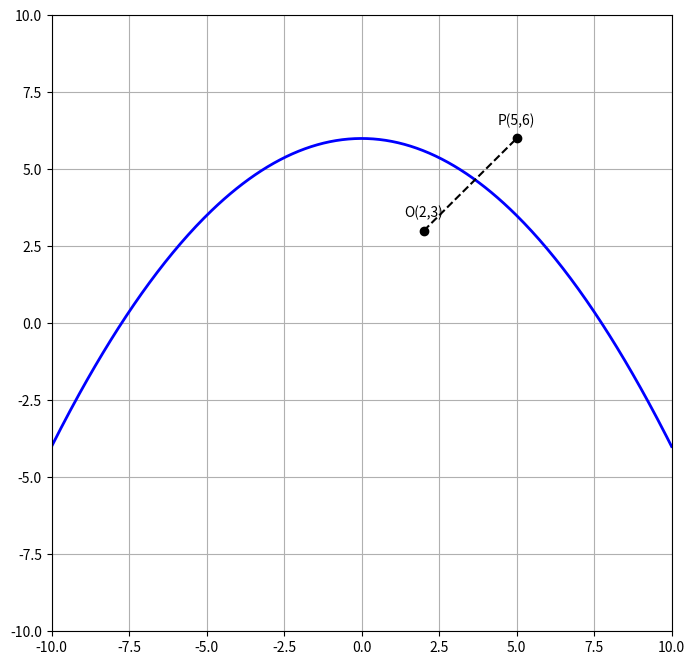

This figure's Python source: (Note: this script raises an exception after producing the figure.)
import matplotlib.pyplot as plt
import numpy as np

# Set the figure dimensions
plt.figure(figsize=(8, 8))

# Generate dummy data for the curve (parabolic function)
x = np.linspace(-10, 10, 400)
y = -0.1 * x**2 + 6

# Plot the curve
plt.plot(x, y, 'b-', linewidth=2)

# Mark the points O(2,3) and P(5,6)
plt.scatter([2, 5], [3, 6], color='black', zorder=5)

# Annotate the points
plt.annotate('O(2,3)', (2, 3), textcoords="offset points", xytext=(0,10), ha='center')
plt.annotate('P(5,6)', (5, 6), textcoords="offset points", xytext=(0,10), ha='center')

# Draw a dashed line connecting the points
plt.plot([2, 5], [3, 6], 'k--', linewidth=1.5)

# Set axis limits
plt.xlim(-10, 10)
plt.ylim(-10, 10)

# Add grid
plt.grid(True)

# Show the plot
plt.savefig(r"eval_workspace_gpt5/InternVL3_5-8B-Instruct/python/AsymptoteGraphicPipeline_Analytic_geometry_3-30.png", bbox_inches="tight")
